The GitHub repository imbiswas/testcash contains a labelled image folder "data" with 2 categories: ten, twenty. Examples follow, each with its label.

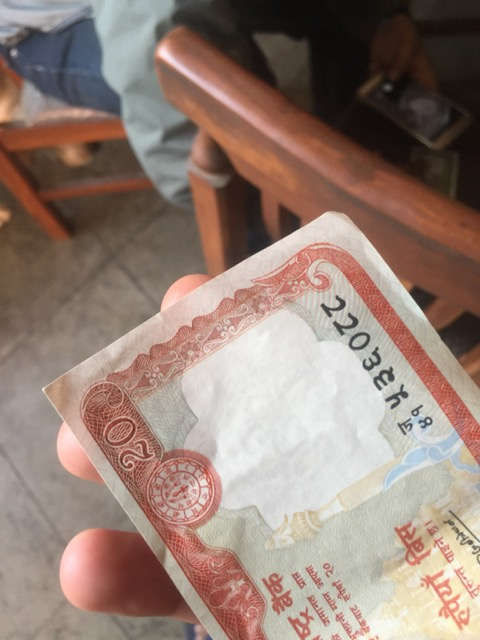
Label: twenty

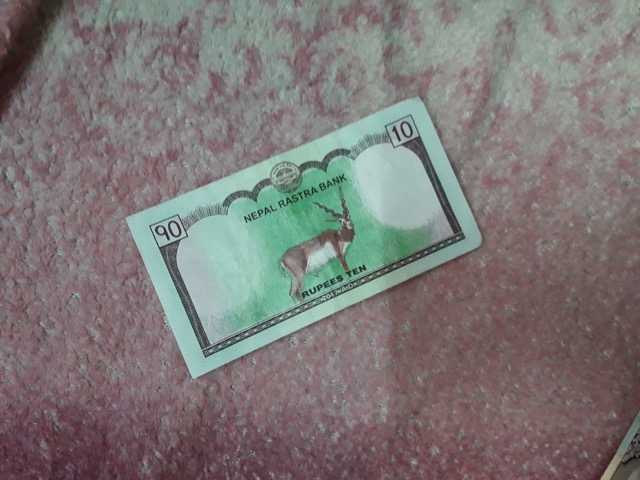
Label: ten

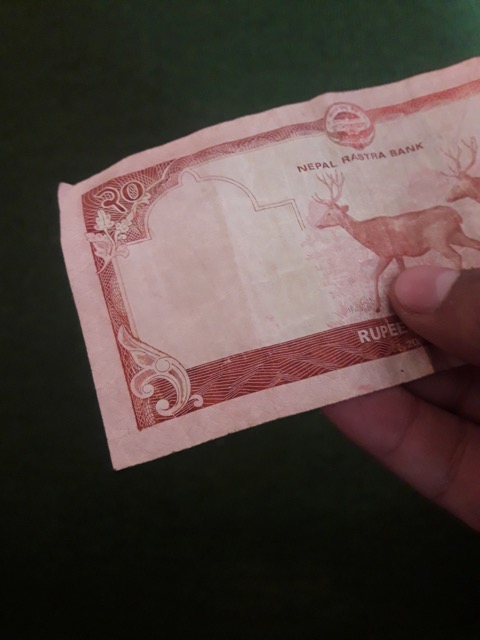
Label: twenty

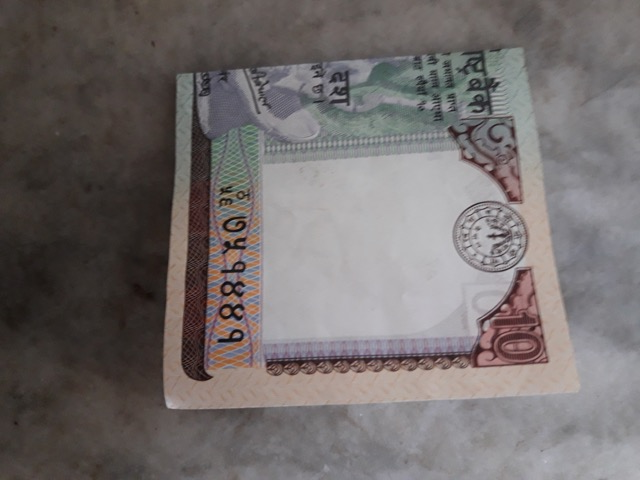
Label: ten

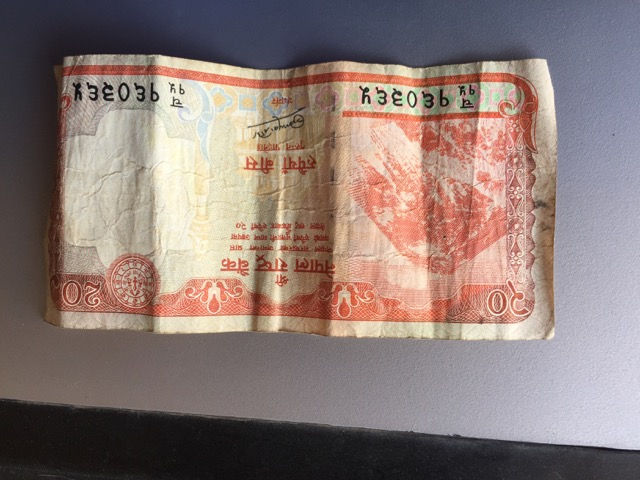
Label: twenty

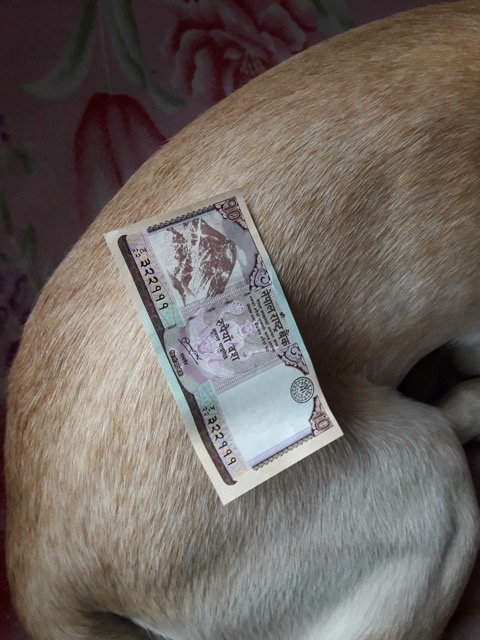
Label: ten
